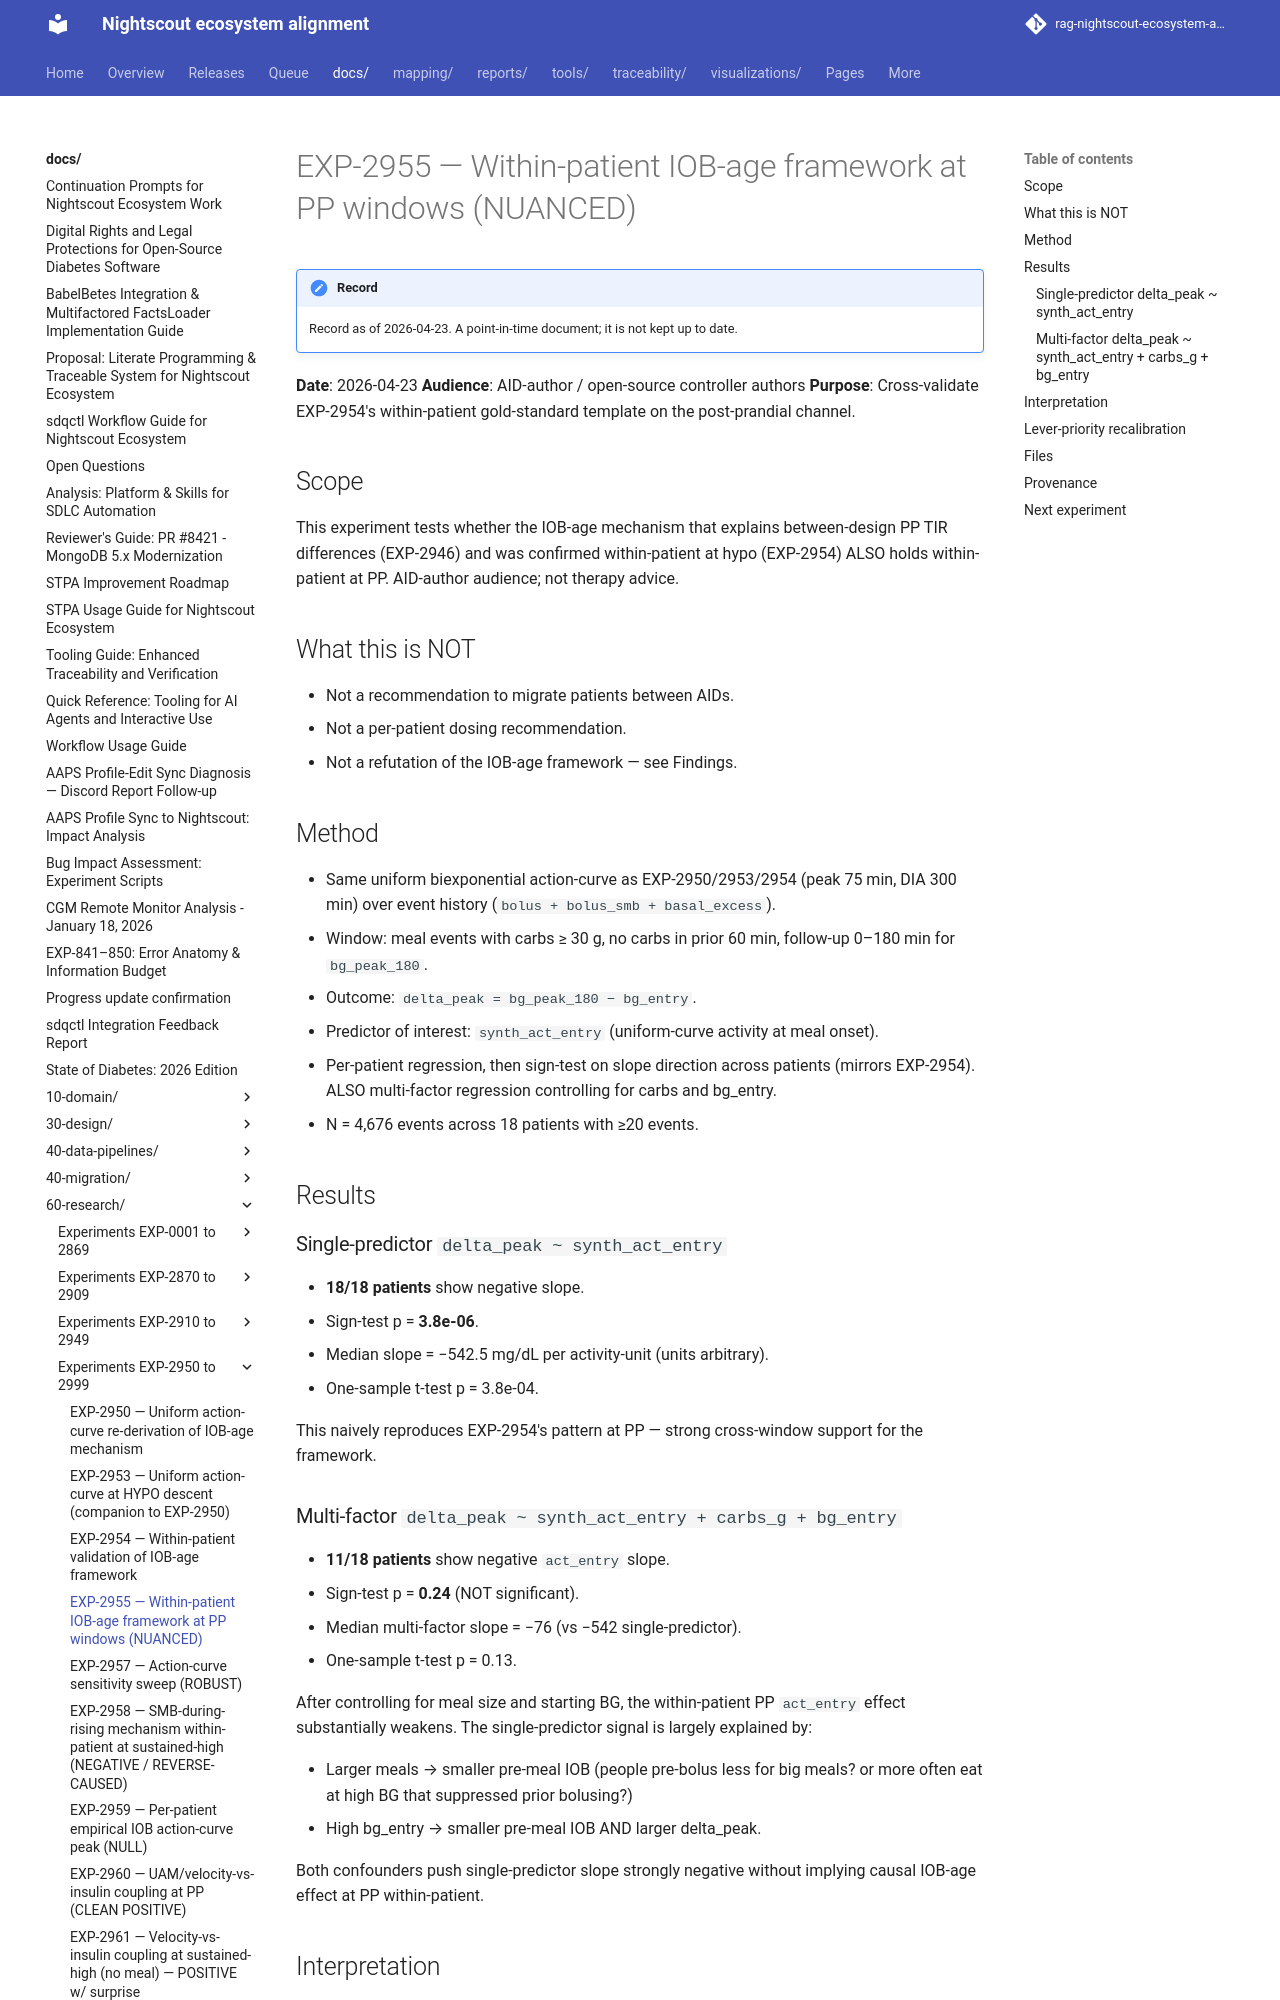

repository: bewest/rag-nightscout-ecosystem-alignment · page: docs/60-research/exp-2955-within-patient-pp-iob-age-2026-04-23.html · generator: mkdocs

# EXP-2955 — Within-patient IOB-age framework at PP windows (NUANCED)

**Date**: 2026-04-23
**Audience**: AID-author / open-source controller authors
**Purpose**: Cross-validate EXP-2954's within-patient gold-standard
template on the post-prandial channel.

## Scope

This experiment tests whether the IOB-age mechanism that explains
between-design PP TIR differences (EXP-2946) and was confirmed
within-patient at hypo (EXP-2954) ALSO holds within-patient at PP.
AID-author audience; not therapy advice.

## What this is NOT

- Not a recommendation to migrate patients between AIDs.
- Not a per-patient dosing recommendation.
- Not a refutation of the IOB-age framework — see Findings.

## Method

- Same uniform biexponential action-curve as EXP-2950/2953/2954
  (peak 75 min, DIA 300 min) over event history (`bolus + bolus_smb +
  basal_excess`).
- Window: meal events with carbs ≥ 30 g, no carbs in prior 60 min,
  follow-up 0–180 min for `bg_peak_180`.
- Outcome: `delta_peak = bg_peak_180 − bg_entry`.
- Predictor of interest: `synth_act_entry` (uniform-curve activity at
  meal onset).
- Per-patient regression, then sign-test on slope direction across
  patients (mirrors EXP-2954). ALSO multi-factor regression
  controlling for carbs and bg_entry.
- N = 4,676 events across 18 patients with ≥20 events.

## Results

### Single-predictor `delta_peak ~ synth_act_entry`

- **18/18 patients** show negative slope.
- Sign-test p = **3.8e-06**.
- Median slope = −542.5 mg/dL per activity-unit (units arbitrary).
- One-sample t-test p = 3.8e-04.

This naively reproduces EXP-2954's pattern at PP — strong cross-window
support for the framework.
